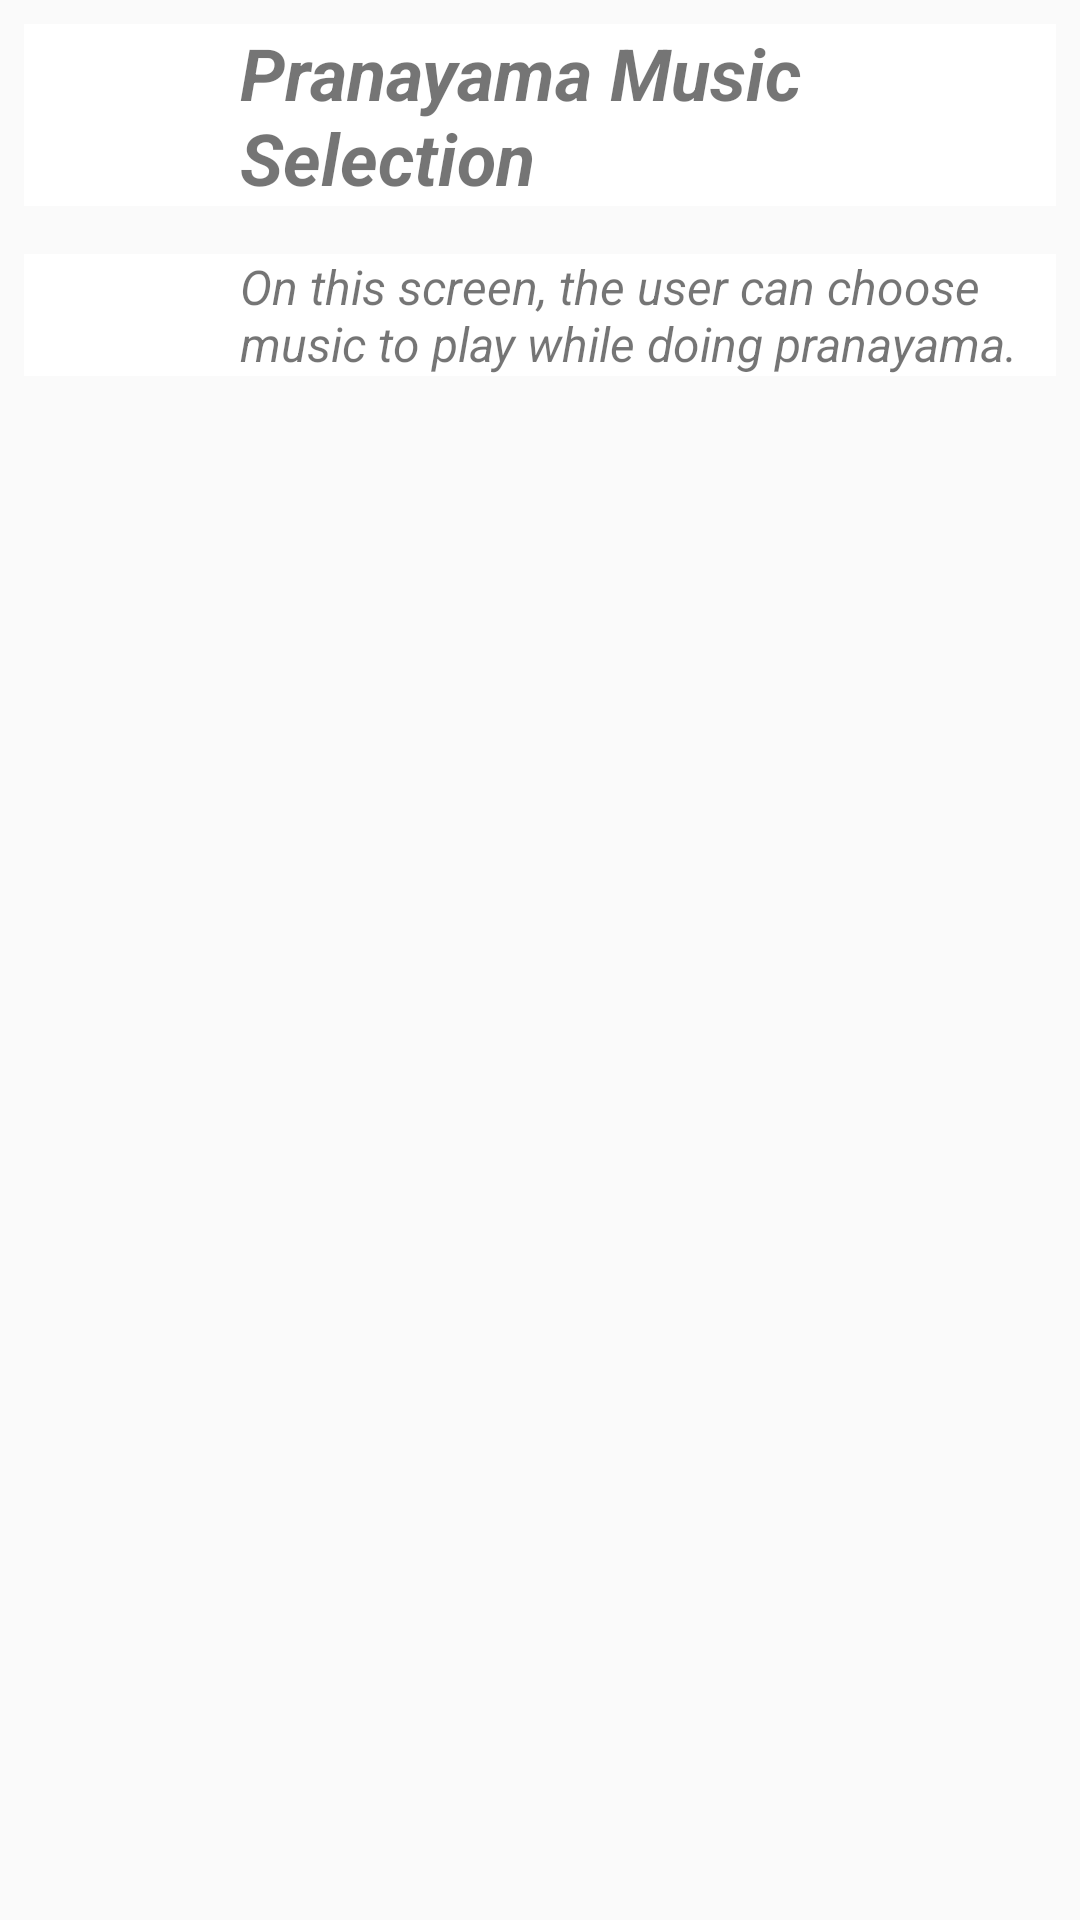

Reconstruct the res/layout file that produces this screen, plus the resources it refers to.
<!-- AndroidManifest.xml: application theme AppTheme -->
<!-- res/layout/activity_pranayama.xml -->
<?xml version="1.0" encoding="utf-8"?>
<RelativeLayout xmlns:android="http://schemas.android.com/apk/res/android"
    xmlns:app="http://schemas.android.com/apk/res-auto"
    xmlns:tools="http://schemas.android.com/tools"
    android:layout_width="match_parent"
    android:layout_height="match_parent"
    tools:context="com.example.android.chooseyogamusic.PranayamaActivity">

    <TextView

        android:id="@+id/TextforPranayamapage"
        android:layout_width="wrap_content"
        android:layout_height="wrap_content"
        android:text="@string/screen_pranayama_label"
        style="@style/Label"
        />

    <TextView
        style="@style/Description"
        android:layout_width="wrap_content"
        android:layout_height="wrap_content"
        android:text="@string/text_pranayama_screen"
        android:layout_below="@id/TextforPranayamapage"/>

</RelativeLayout>
<!-- resources referenced by this layout -->
<resources>
  <string name="screen_pranayama_label"><b>Pranayama Music Selection</b></string>
  <string name="text_pranayama_screen">On this screen, the user can choose music to play while doing pranayama."</string>
  <style name="Description">
          <item name="android:textSize">16sp</item>
          <item name="android:textStyle">italic</item>
          <item name="android:layout_height">wrap_content</item>
          <item name="android:layout_width">wrap_content</item>
          <item name="android:layout_marginLeft">16dp</item>
          <item name="android:gravity">center_vertical</item>
          <item name="android:paddingLeft">72dp</item>
          <item name="android:layout_margin">8dp</item>
          <item name="android:background">@android:color/white</item>
    </style>
  <style name="Label">
           <item name="android:textSize">24sp</item>
           <item name="android:textStyle">italic</item>
              <item name="android:layout_height">wrap_content</item>
              <item name="android:layout_width">match_parent</item>
              <item name="android:layout_marginLeft">16dp</item>
              <item name="android:gravity">center_vertical</item>
              <item name="android:paddingLeft">72dp</item>
              <item name="android:layout_margin">8dp</item>
              <item name="android:background">@android:color/white</item>
          </style>
  <style name="AppTheme" parent="Theme.AppCompat.Light.DarkActionBar">
           Customize your theme here.
          <item name="colorPrimary">#FFC107</item>
          <item name="colorPrimaryDark">#FFA000</item>
          <item name="colorAccent">#536DFE</item>
      </style> --&gt;
</resources>
